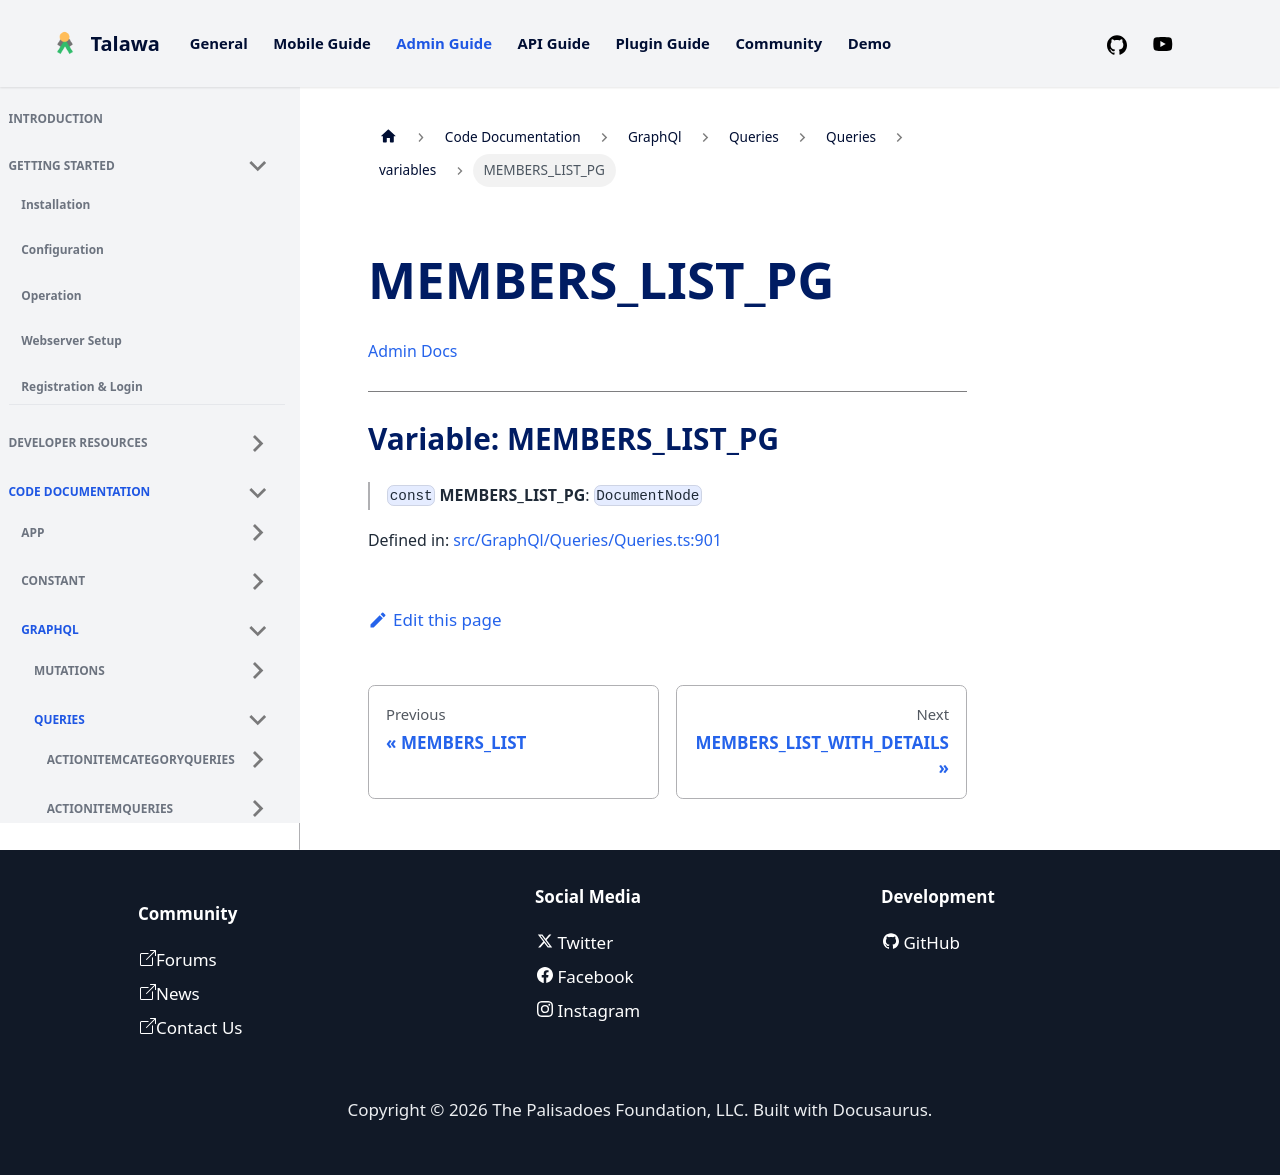

repository: PalisadoesFoundation/talawa-admin · page: docs/auto-docs/GraphQl/Queries/Queries/variables/MEMBERS_LIST_PG/index.html · generator: docusaurus

[Admin Docs](/)

***

# Variable: MEMBERS\_LIST\_PG

> `const` **MEMBERS\_LIST\_PG**: `DocumentNode`

Defined in: [src/GraphQl/Queries/Queries.ts:832](https://github.com/PalisadoesFoundation/talawa-admin/blob/main/src/GraphQl/Queries/Queries.ts#L832)
